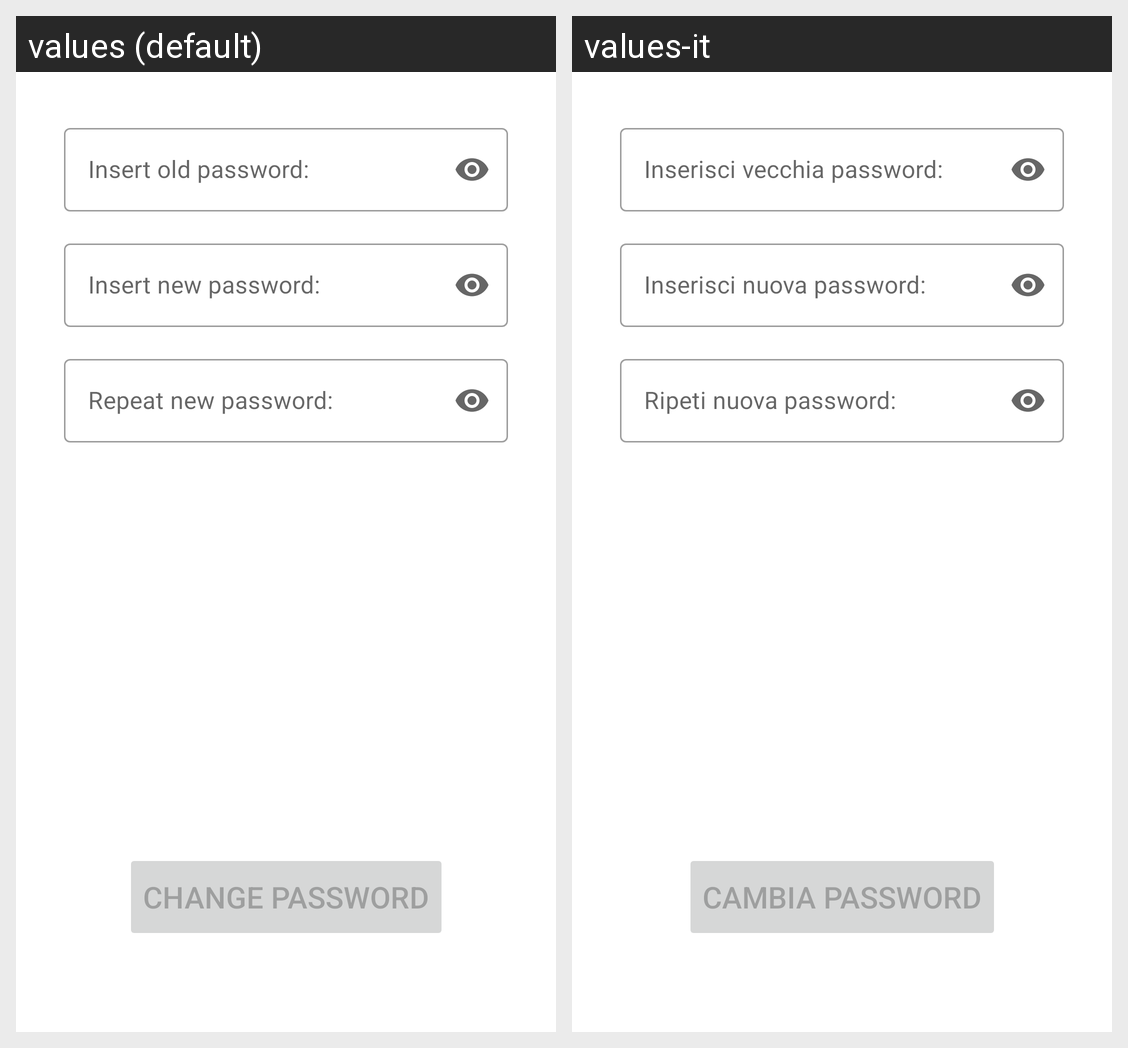

Locale-by-locale string values for the Android screen shown in this grid:
Android screen res/layout/fragment_change_password.xml rendered under 2 locales, left to right: values (default), values-it. Device: Nexus 5 (rendered at 1080×1920; each locale shown at half size, 540×960, under a caption strip naming it); theme Theme.BlockCOVID.
Strings drawn on this screen, with the default value and each locale's value (text and hints the layout hard-codes, and strings that could not be matched under every locale, appear in the picture but are not listed):

old_password
  values: Insert old password:
  values-it: Inserisci vecchia password:

new_password
  values: Insert new password:
  values-it: Inserisci nuova password:

repeat_password
  values: Repeat new password:
  values-it: Ripeti nuova password:

change_password
  values: Change Password
  values-it: Cambia Password
